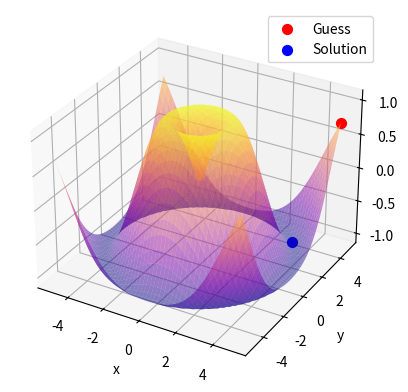

Here is the Python script that generated this plot:
import numpy as np
import matplotlib.pyplot as plt
import scipy.optimize as opto


def obj(arguments):
    x, y = arguments
    return np.sin(np.sqrt(x**2 + y**2))


x_init = 5
y_init = 5
z_init = obj((x_init, y_init))
initial_guess = (x_init, y_init)
result = opto.minimize(obj, initial_guess, tol=0.01)

x_opto, y_opto = result.x
z_opto = result.fun

x_vec = np.linspace(-5, 5, 50)
y_vec = np.linspace(-5, 5, 50)

x_arr, y_arr = np.meshgrid(x_vec, y_vec)
z_arr = obj((x_arr, y_arr))

fig = plt.figure()
ax = plt.axes(projection="3d")

ax.plot_surface(x_arr, y_arr, z_arr, cmap="plasma", alpha=0.5, edgecolor="none")
plt.xlabel("x")
plt.ylabel("y")

ax.scatter(x_init, y_init, z_init, s=50, c="red", label="Guess")
ax.scatter(x_opto, y_opto, z_opto, s=50, c="blue", label="Solution")
plt.legend()
plt.show()

print(result)
